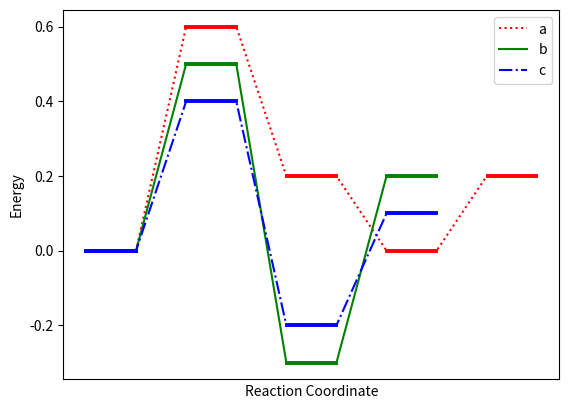

This figure's Python source:
import matplotlib.pyplot as plt
import pylab as pl

"""Expert version"""

def plot_line(float_points):
        final_points = []
        for point in float_points:
                for i in range(2):
                        final_points.append(point)
        return(final_points)

def horizon_line(group, color):
        i=0
        j=0
        boundary_adjust = 0.003
        while (i< len(group)*2):
                plt.plot([i*(1+boundary_adjust),(i+1)*(1-boundary_adjust)],[group[j], group[j]], color, linewidth=2.8)
                i = i + 2
                j = j + 1

plt.xlabel('Reaction Coordinate')
plt.ylabel('Energy')
plt.xticks([])

# points input 
points_1 = [0.0, 0.6, 0.2, 0.0, 0.2]
points_2 = [0.0, 0.5,-0.3, 0.2]
points_3 = [0.0, 0.4,-0.2, 0.1]

# preconditioning
group_1 = plot_line(points_1)
group_2 = plot_line(points_2)
group_3 = plot_line(points_3)

# points plot
plt.plot(group_1, ':r',label="a")
plt.plot(group_2, '-g',label="b")
plt.plot(group_3, '-.b',label="c")
pl.legend()

# plot bar
horizon_line(points_1, 'r')
horizon_line(points_2, 'g')
horizon_line(points_3, 'b')

plt.show()   
